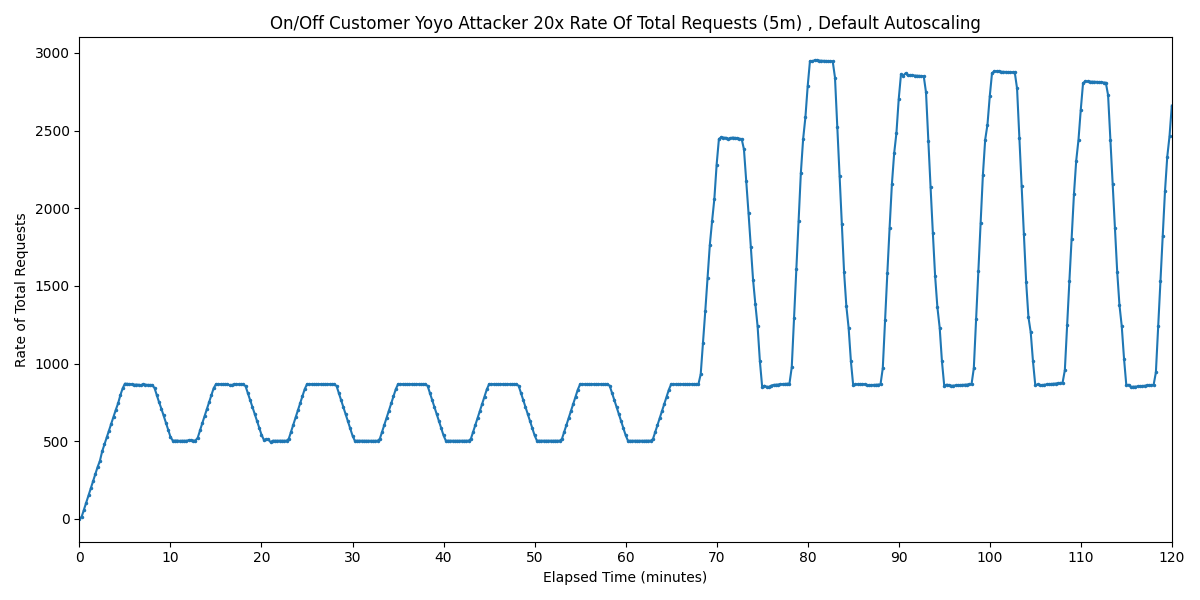

Source data for this figure (header and first rows):
Timestamp, Rate of Total Requests
2025-03-27 02:59:24.379, 0
2025-03-27 02:59:39.379, 13.68
2025-03-27 02:59:54.379, 58.63
2025-03-27 03:00:09.379, 104.9
2025-03-27 03:00:24.379, 150.2
2025-03-27 03:00:39.379, 196.4
2025-03-27 03:00:54.379, 241.8
2025-03-27 03:01:09.379, 286.7
2025-03-27 03:01:24.379, 333.7
2025-03-27 03:01:39.379, 372.5
2025-03-27 03:01:54.379, 434.2
2025-03-27 03:02:09.379, 479.4
2025-03-27 03:02:24.379, 523.8
2025-03-27 03:02:39.379, 568.4
2025-03-27 03:02:54.379, 613.2
2025-03-27 03:03:09.379, 657.7
2025-03-27 03:03:24.379, 702.1
2025-03-27 03:03:39.379, 743.4
2025-03-27 03:03:54.379, 796.1
2025-03-27 03:04:09.379, 840
2025-03-27 03:04:24.379, 870.5
2025-03-27 03:04:39.379, 869.5
2025-03-27 03:04:54.379, 867.3
2025-03-27 03:05:09.379, 866.2
2025-03-27 03:05:24.379, 863.7
2025-03-27 03:05:39.379, 864.5
2025-03-27 03:05:54.379, 863.7
2025-03-27 03:06:09.379, 860.6
2025-03-27 03:06:24.379, 866
2025-03-27 03:06:39.379, 864.1
2025-03-27 03:06:54.379, 862.5
2025-03-27 03:07:09.379, 862.3
2025-03-27 03:07:24.379, 861.6
2025-03-27 03:07:39.379, 842.6
2025-03-27 03:07:54.379, 796.7
2025-03-27 03:08:09.379, 750.8
2025-03-27 03:08:24.379, 710.1
2025-03-27 03:08:39.379, 665.4
2025-03-27 03:08:54.379, 619.8
2025-03-27 03:09:09.379, 573.9
2025-03-27 03:09:24.379, 528.3
2025-03-27 03:09:39.379, 503.8
2025-03-27 03:09:54.379, 504
2025-03-27 03:10:09.379, 504.1
2025-03-27 03:10:24.379, 501.9
2025-03-27 03:10:39.379, 502.9
2025-03-27 03:10:54.379, 503
2025-03-27 03:11:09.379, 502.8
2025-03-27 03:11:24.379, 505.8
2025-03-27 03:11:39.379, 504.3
2025-03-27 03:11:54.379, 504
2025-03-27 03:12:09.379, 504.1
2025-03-27 03:12:24.379, 522.2
2025-03-27 03:12:39.379, 570
2025-03-27 03:12:54.379, 615.8
2025-03-27 03:13:09.379, 661.3
2025-03-27 03:13:24.379, 706.9
2025-03-27 03:13:39.379, 750.6
2025-03-27 03:13:54.379, 796
2025-03-27 03:14:09.379, 841.8
... 421 more rows
